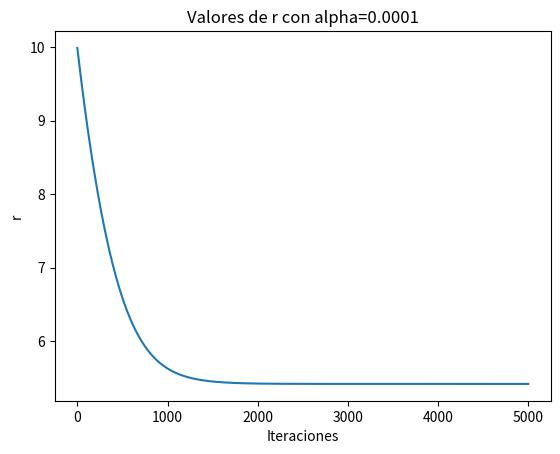

This chart was generated by the following Python code:
import numpy as np
import matplotlib.pyplot as plt


def gradiente_f(r):
    return -2000 / (r**2) + 4 * np.pi * r


def descenso_gradiente(r0=10, iteraciones=5000, alpha=0.1):
    valores_r = []
    r1 = r0 - alpha * gradiente_f(r0)

    for i in range(iteraciones):
        print(r1)
        valores_r.append(r1)
        r1 = r1 - alpha * gradiente_f(r1)

    h = 1000 / (np.pi * r1**2)
    plt.plot(valores_r)
    plt.title("Valores de r con alpha=" + str(alpha))
    plt.xlabel("Iteraciones")
    plt.ylabel("r")
    plt.show()
    return (r1, h)


optimo = descenso_gradiente(r0=10, iteraciones=5000, alpha=0.0001)
print(optimo)
